Run: headless pygame with SDL's dummy video driver; simulated clock (each Clock.tick advances the game by its frame time, no real sleeping); random seed 0; keys injected as events and as key.get_pressed() state; no mouse input; restart key R tapped at the start of phases 3 and 4.
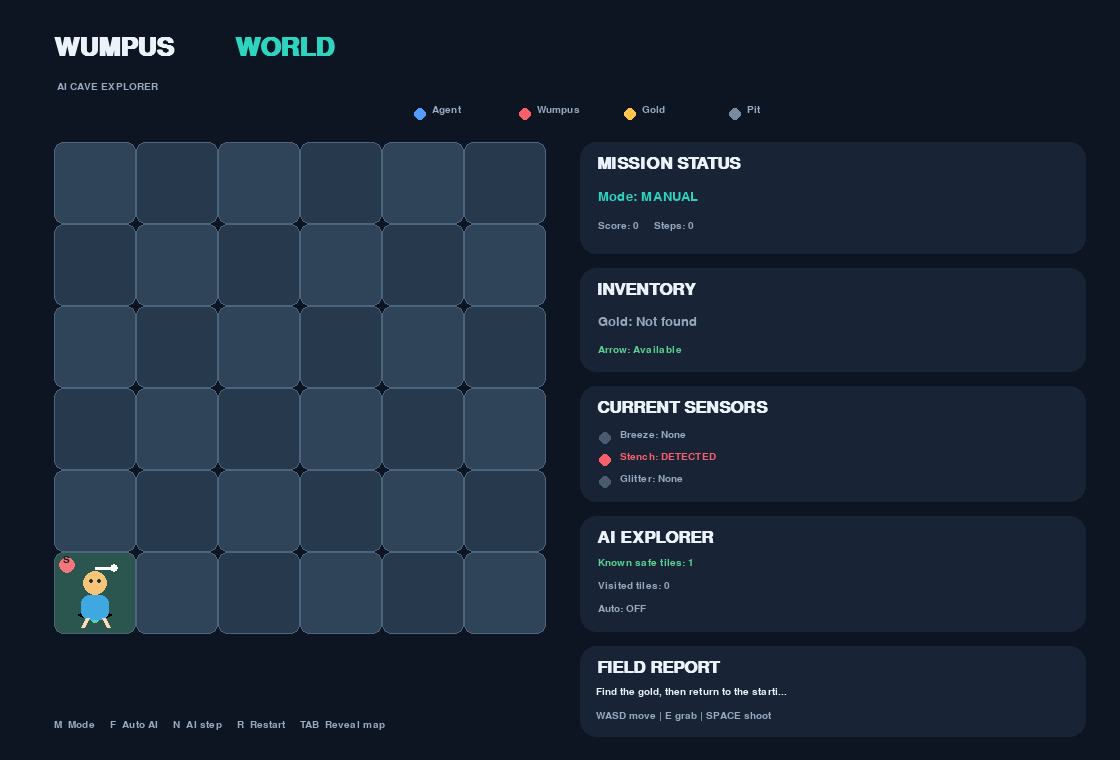
Frame 1 of 4 · flips 1–60 · no input
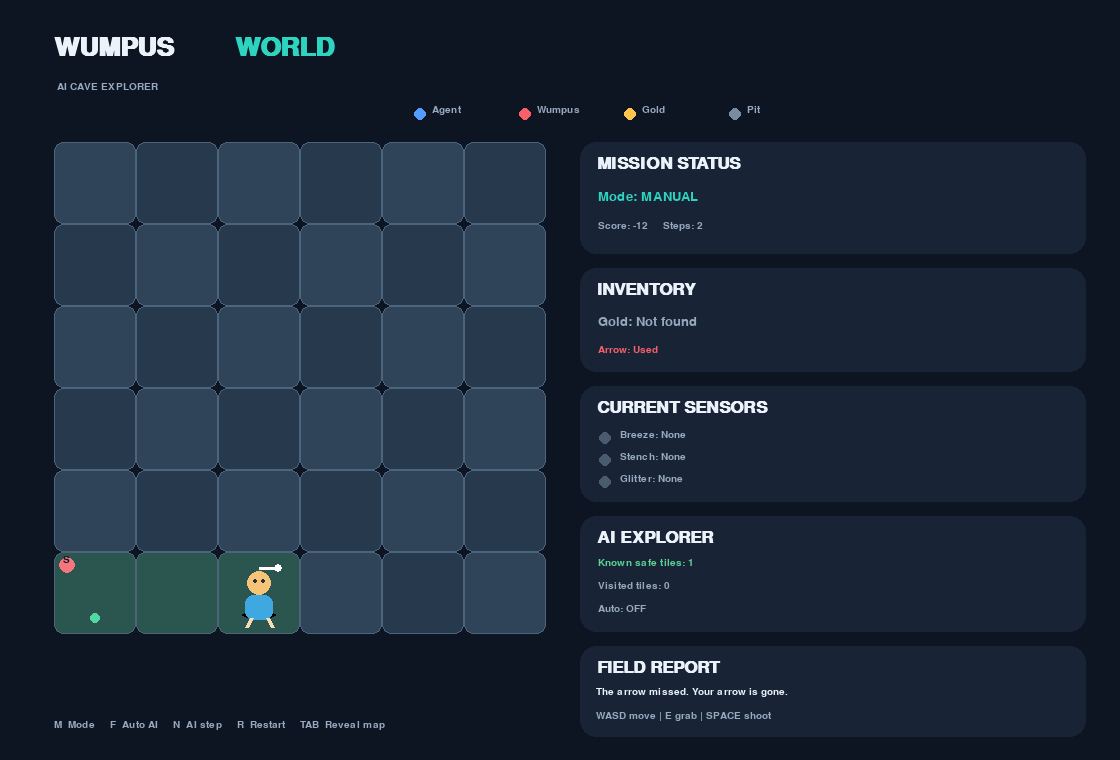
Frame 2 of 4 · flips 61–180 · tapped SPACE, RETURN · held RIGHT (→), D
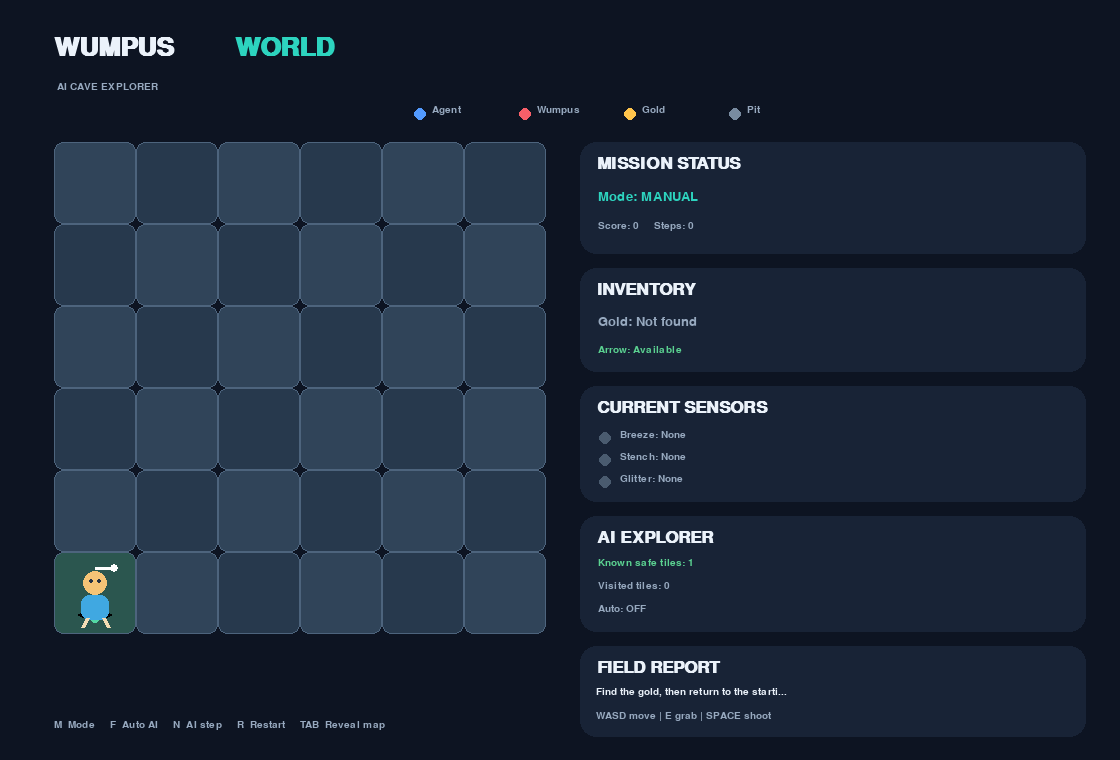
Frame 3 of 4 · flips 181–300 · tapped R · held DOWN (↓), S
Frame 4 of 4 · flips 301–420 · tapped R · held LEFT (←), A, UP (↑), W · screen unchanged from frame 3, image omitted

The pygame program that drew these frames:

"""
Wumpus World - Modern 2D Pygame Project
Modes: Manual + AI Agent
Controls:
  WASD / Arrow keys : Move
  SPACE             : Shoot in facing direction (one arrow)
  E                 : Grab gold
  M                 : Toggle Manual / AI mode
  F                 : Toggle AI auto-play
  N                 : AI takes one step
  R                 : Restart world
  ESC               : Quit
Install:
  python -m pip install pygame
Run:
  python wumpus_world.py
"""
import random
import sys
from collections import deque

import pygame

# ----------------------------- Configuration -----------------------------
WIDTH, HEIGHT = 1120, 760
FPS = 60
GRID = 6
CELL = 82
BOARD_X, BOARD_Y = 54, 142
BOARD_SIZE = GRID * CELL
PANEL_X = BOARD_X + BOARD_SIZE + 34
PANEL_W = WIDTH - PANEL_X - 34

BG = (13, 20, 34)
PANEL = (24, 35, 54)
PANEL_2 = (31, 46, 68)
TEXT = (235, 242, 250)
MUTED = (151, 169, 191)
TEAL = (45, 212, 191)
GOLD = (255, 196, 76)
RED = (248, 95, 105)
BLUE = (83, 155, 255)
GREEN = (91, 210, 145)
TILE_A = (48, 68, 89)
TILE_B = (39, 57, 77)
TILE_SAFE = (43, 86, 79)
TILE_DANGER = (94, 53, 62)

pygame.init()
screen = pygame.display.set_mode((WIDTH, HEIGHT))
pygame.display.set_caption("Wumpus World | AI Cave Explorer")
clock = pygame.time.Clock()
FONT = pygame.font.SysFont("segoeui", 20)
SMALL = pygame.font.SysFont("segoeui", 15)
MED = pygame.font.SysFont("segoeui", 25, bold=True)
BIG = pygame.font.SysFont("segoeui", 34, bold=True)
TITLE = pygame.font.SysFont("segoeui", 39, bold=True)


def draw_text(surface, text, font, color, x, y):
    surface.blit(font.render(str(text), True, color), (x, y))


def cell_center(pos):
    r, c = pos
    return BOARD_X + c * CELL + CELL // 2, BOARD_Y + r * CELL + CELL // 2


def neighbors(pos):
    r, c = pos
    for dr, dc in ((-1, 0), (1, 0), (0, -1), (0, 1)):
        nr, nc = r + dr, c + dc
        if 0 <= nr < GRID and 0 <= nc < GRID:
            yield (nr, nc)


class WumpusWorld:
    def __init__(self):
        self.reset()

    def reset(self):
        self.start = (GRID - 1, 0)
        cells = [(r, c) for r in range(GRID) for c in range(GRID)
                 if (r, c) != self.start]
        random.shuffle(cells)
        self.wumpus = cells.pop()
        self.gold = cells.pop()
        self.pits = set(cells[:7])
        self.agent = self.start
        self.facing = (0, 1)
        self.arrow = True
        self.has_gold = False
        self.score = 0
        self.steps = 0
        self.alive = True
        self.won = False
        self.message = "Find the gold, then return to the starting tile!"
        self.visited = {self.start}
        self.percepts_seen = {}
        self.ai_safe = {self.start}
        self.ai_danger = set()
        self.ai_path = []
        self.ai_note = "AI is waiting. Switch to AI mode or press N."
        self.ai_auto = False
        self.mode = "MANUAL"
        self.wumpus_alive = True
        self.reveal = False
        self.last_action = "Game started"

    def adjacent_wumpus(self, pos):
        return self.wumpus_alive and self.wumpus in set(neighbors(pos))

    def percepts(self, pos):
        breeze = any(n in self.pits for n in neighbors(pos))
        stench = self.adjacent_wumpus(pos)
        glitter = pos == self.gold and not self.has_gold
        return breeze, stench, glitter

    def move(self, dr, dc):
        if not self.alive or self.won:
            return
        nr, nc = self.agent[0] + dr, self.agent[1] + dc
        if not (0 <= nr < GRID and 0 <= nc < GRID):
            self.message = "The cave wall blocks your way."
            return
        self.facing = (dr, dc)
        self.agent = (nr, nc)
        self.steps += 1
        self.score -= 1
        self.visited.add(self.agent)
        self.last_action = f"Moved to {self.agent}"
        if self.agent in self.pits:
            self.alive = False
            self.message = "You fell into a pit! Game over."
            self.score -= 100
        elif self.wumpus_alive and self.agent == self.wumpus:
            self.alive = False
            self.message = "The Wumpus caught you! Game over."
            self.score -= 100
        else:
            self.message = self.describe_percepts()

    def describe_percepts(self):
        breeze, stench, glitter = self.percepts(self.agent)
        hints = []
        if breeze:
            hints.append("Breeze: a pit is nearby")
        if stench:
            hints.append("Stench: Wumpus is nearby")
        if glitter:
            hints.append("Glitter: gold is here — press E")
        return " | ".join(hints) if hints else "Quiet cave. No danger detected nearby."

    def grab(self):
        if not self.alive or self.won:
            return
        if self.agent == self.gold and not self.has_gold:
            self.has_gold = True
            self.score += 100
            self.message = "Gold collected! Return to the entrance."
            self.last_action = "Collected gold"
            if self.agent == self.start:
                self.won = True
        else:
            self.message = "There is no gold on this tile."

    def shoot(self):
        if not self.alive or self.won:
            return
        if not self.arrow:
            self.message = "Your only arrow has already been used."
            return
        self.arrow = False
        self.score -= 10
        r, c = self.agent
        dr, dc = self.facing
        for _ in range(GRID):
            r += dr
            c += dc
            if not (0 <= r < GRID and 0 <= c < GRID):
                break
            if self.wumpus_alive and (r, c) == self.wumpus:
                self.wumpus_alive = False
                self.score += 50
                self.message = "Direct hit! The Wumpus is gone. The cave is safer."
                self.last_action = "Wumpus defeated"
                return
        self.message = "The arrow missed. Your arrow is gone."
        self.last_action = "Arrow missed"

    def finish_if_home(self):
        if self.has_gold and self.agent == self.start and self.alive:
            self.won = True
            self.score += 100
            self.message = "You escaped with the gold. Victory!"
            self.last_action = "Escaped with gold"


class CaveAI:
    """A compact knowledge-based explorer using percepts and safe frontier search."""
    def __init__(self, world):
        self.world = world
        self.known_safe = {world.start}
        self.known_visited = set()
        self.known_no_wumpus = set()
        self.known_no_pit = set()
        self.last_pos = None
        self.plan = []

    def reset_knowledge(self):
        self.__init__(self.world)

    def observe(self):
        w = self.world
        pos = w.agent
        breeze, stench, glitter = w.percepts(pos)
        self.known_visited.add(pos)
        self.known_safe.add(pos)
        if not breeze:
            self.known_no_pit.update(neighbors(pos))
        if not stench:
            self.known_no_wumpus.update(neighbors(pos))
        # If the Wumpus has been killed, its location is no longer hazardous.
        if not w.wumpus_alive:
            self.known_no_wumpus.update((r, c) for r in range(GRID) for c in range(GRID))
        for n in neighbors(pos):
            if n in self.known_no_pit and n in self.known_no_wumpus:
                self.known_safe.add(n)
        if pos == w.gold and not w.has_gold:
            w.grab()
        w.ai_danger = {
            n for n in neighbors(pos)
            if n not in self.known_safe
        }
        return breeze, stench, glitter

    def shortest_path(self, start, goals, allowed):
        queue = deque([(start, [])])
        seen = {start}
        while queue:
            pos, path = queue.popleft()
            if pos in goals and pos != start:
                return path
            for nxt in neighbors(pos):
                if nxt in allowed and nxt not in seen:
                    seen.add(nxt)
                    queue.append((nxt, path + [nxt]))
        return None

    def next_move(self):
        w = self.world
        if not w.alive or w.won:
            return "Game is over."
        self.observe()

        # Gold secured: navigate back using the known safe route.
        if w.has_gold:
            path = self.shortest_path(w.agent, {w.start}, self.known_safe)
            if path:
                nxt = path[0]
                self._move_to(nxt)
                w.finish_if_home()
                return "Returning to entrance."
            if w.agent == w.start:
                w.finish_if_home()
                return "At entrance."
            return "No known safe route home."

        # Choose a reachable, safe, unvisited frontier.
        frontier = self.known_safe - self.known_visited
        path = self.shortest_path(w.agent, frontier, self.known_safe)
        if path:
            self._move_to(path[0])
            return "Exploring a known safe tile."

        # No guaranteed-safe frontier remains. Make a conservative inference:
        # choose an unvisited neighbor with the fewest unresolved hazards.
        candidates = [n for n in neighbors(w.agent) if n not in self.known_visited]
        if candidates:
            def risk(pos):
                pit_risk = 0 if pos in self.known_no_pit else 1
                wumpus_risk = 0 if pos in self.known_no_wumpus or not w.wumpus_alive else 1
                return (pit_risk + wumpus_risk, pit_risk, wumpus_risk)
            candidates.sort(key=risk)
            choice = candidates[0]
            self._move_to(choice)
            return "Taking the lowest-risk unknown route."
        return "No unvisited route available. Try manual mode."

    def _move_to(self, nxt):
        r, c = self.world.agent
        dr, dc = nxt[0] - r, nxt[1] - c
        self.world.move(dr, dc)
        self.world.ai_note = self.world.last_action


world = WumpusWorld()
ai = CaveAI(world)


def restart():
    global world, ai
    world = WumpusWorld()
    ai = CaveAI(world)


def draw_agent(surface, center):
    x, y = center
    pygame.draw.ellipse(surface, (0, 0, 0), (x-17, y+18, 34, 8))
    pygame.draw.circle(surface, (246, 196, 118), (x, y-10), 12)
    pygame.draw.circle(surface, (36, 48, 66), (x-4, y-12), 2)
    pygame.draw.circle(surface, (36, 48, 66), (x+4, y-12), 2)
    pygame.draw.rect(surface, (64, 168, 225), (x-14, y+2, 28, 25), border_radius=8)
    pygame.draw.line(surface, (245, 220, 180), (x-8, y+25), (x-13, y+34), 4)
    pygame.draw.line(surface, (245, 220, 180), (x+8, y+25), (x+13, y+34), 4)


def draw_pit(surface, center):
    x, y = center
    pygame.draw.ellipse(surface, (16, 22, 34), (x-25, y-18, 50, 36))
    pygame.draw.ellipse(surface, (5, 8, 14), (x-18, y-12, 36, 24))
    pygame.draw.arc(surface, (126, 143, 166), (x-24, y-17, 48, 32), 0.2, 2.8, 3)


def draw_wumpus(surface, center):
    x, y = center
    pygame.draw.ellipse(surface, (0, 0, 0), (x-24, y+20, 48, 8))
    pygame.draw.circle(surface, (184, 67, 83), (x, y), 23)
    pygame.draw.circle(surface, (219, 91, 105), (x-8, y-8), 9)
    pygame.draw.polygon(surface, (240, 225, 210), [(x-17,y-13),(x-22,y-28),(x-7,y-20)])
    pygame.draw.polygon(surface, (240, 225, 210), [(x+17,y-13),(x+22,y-28),(x+7,y-20)])
    pygame.draw.circle(surface, (255, 244, 230), (x-8, y-3), 4)
    pygame.draw.circle(surface, (255, 244, 230), (x+8, y-3), 4)
    pygame.draw.circle(surface, (35, 24, 32), (x-8, y-3), 2)
    pygame.draw.circle(surface, (35, 24, 32), (x+8, y-3), 2)
    pygame.draw.arc(surface, (55, 20, 28), (x-9, y+4, 18, 12), 3.3, 6.1, 2)


def draw_gold(surface, center):
    x, y = center
    pygame.draw.ellipse(surface, (0, 0, 0), (x-19, y+19, 38, 7))
    pygame.draw.circle(surface, (255, 214, 95), (x, y), 18)
    pygame.draw.circle(surface, (255, 239, 166), (x-5, y-6), 6)
    pygame.draw.circle(surface, (209, 143, 34), (x, y), 18, 2)
    draw_text(surface, "$", SMALL, (128, 83, 16), x-5, y-9)


def draw_board():
    for r in range(GRID):
        for c in range(GRID):
            pos = (r, c)
            x, y = BOARD_X + c*CELL, BOARD_Y + r*CELL
            tile = TILE_A if (r+c) % 2 == 0 else TILE_B
            if pos in world.visited:
                tile = TILE_SAFE
            if world.reveal and (pos in world.pits or pos == world.wumpus):
                tile = TILE_DANGER
            rect = pygame.Rect(x, y, CELL, CELL)
            pygame.draw.rect(screen, tile, rect, border_radius=9)
            pygame.draw.rect(screen, (77, 100, 125), rect, 1, border_radius=9)

            # Percepts are shown as small readable chips on explored squares.
            if pos in world.visited:
                breeze, stench, glitter = world.percepts(pos)
                tags = []
                if breeze: tags.append(("B", (80, 160, 255)))
                if stench: tags.append(("S", (247, 117, 124)))
                if glitter: tags.append(("G", GOLD))
                for j, (label, color) in enumerate(tags):
                    pygame.draw.circle(screen, color, (x+13+j*20, y+13), 8)
                    draw_text(screen, label, SMALL, (15, 25, 39), x+9+j*20, y+3)

            if world.reveal:
                if pos in world.pits:
                    draw_pit(screen, cell_center(pos))
                if pos == world.wumpus:
                    draw_wumpus(screen, cell_center(pos))
                if pos == world.gold and not world.has_gold:
                    draw_gold(screen, cell_center(pos))
            else:
                if pos == world.gold and world.has_gold is False and pos in world.visited:
                    draw_gold(screen, cell_center(pos))
                # Show Wumpus/pits only after discovered or when the world is revealed.
                if pos == world.wumpus and pos in world.visited and world.wumpus_alive:
                    draw_wumpus(screen, cell_center(pos))
                if pos in world.pits and pos in world.visited:
                    draw_pit(screen, cell_center(pos))

    # Start marker.
    sx, sy = cell_center(world.start)
    pygame.draw.circle(screen, (83, 215, 164), (sx, sy+25), 5)
    if world.agent:
        draw_agent(screen, cell_center(world.agent))
    # Direction arrow.
    ax, ay = cell_center(world.agent)
    dx, dy = world.facing[1]*19, world.facing[0]*19
    pygame.draw.line(screen, (255, 255, 255), (ax, ay-25), (ax+dx, ay-25+dy), 3)
    pygame.draw.circle(screen, (255, 255, 255), (ax+dx, ay-25+dy), 4)


def panel_card(rect, title):
    pygame.draw.rect(screen, PANEL, rect, border_radius=16)
    draw_text(screen, title, MED, TEXT, rect.x+17, rect.y+13)


def draw_panel():
    x = PANEL_X
    # Status card.
    panel_card(pygame.Rect(x, 142, PANEL_W, 112), "MISSION STATUS")
    draw_text(screen, f"Mode: {world.mode}", FONT, TEAL, x+18, 190)
    draw_text(screen, f"Score: {world.score}     Steps: {world.steps}", SMALL, MUTED, x+18, 221)

    # Inventory.
    panel_card(pygame.Rect(x, 268, PANEL_W, 104), "INVENTORY")
    draw_text(screen, "Gold: " + ("Collected" if world.has_gold else "Not found"),
              FONT, GOLD if world.has_gold else MUTED, x+18, 315)
    draw_text(screen, "Arrow: " + ("Available" if world.arrow else "Used"),
              SMALL, GREEN if world.arrow else RED, x+18, 345)

    # Percepts.
    panel_card(pygame.Rect(x, 386, PANEL_W, 116), "CURRENT SENSORS")
    breeze, stench, glitter = world.percepts(world.agent)
    sensor_rows = [
        ("Breeze", breeze, BLUE),
        ("Stench", stench, RED),
        ("Glitter", glitter, GOLD),
    ]
    for i, (label, active, color) in enumerate(sensor_rows):
        yy = 430 + i*22
        pygame.draw.circle(screen, color if active else (74, 91, 111), (x+25, yy+8), 6)
        draw_text(screen, f"{label}: {'DETECTED' if active else 'None'}",
                  SMALL, color if active else MUTED, x+40, yy)

    # AI brain.
    panel_card(pygame.Rect(x, 516, PANEL_W, 116), "AI EXPLORER")
    draw_text(screen, f"Known safe tiles: {len(ai.known_safe)}", SMALL, GREEN, x+18, 558)
    draw_text(screen, f"Visited tiles: {len(ai.known_visited)}", SMALL, MUTED, x+18, 581)
    draw_text(screen, "Auto: ON" if world.ai_auto else "Auto: OFF",
              SMALL, TEAL if world.ai_auto else MUTED, x+18, 604)

    # Message / controls.
    panel_card(pygame.Rect(x, 646, PANEL_W, 91), "FIELD REPORT")
    msg = world.message
    if len(msg) > 43:
        msg = msg[:40] + "..."
    draw_text(screen, msg, SMALL, TEXT, x+16, 687)
    draw_text(screen, "WASD move | E grab | SPACE shoot", SMALL, MUTED, x+16, 711)


def draw_header():
    draw_text(screen, "WUMPUS", TITLE, TEXT, 54, 35)
    draw_text(screen, "WORLD", TITLE, TEAL, 235, 35)
    draw_text(screen, "AI CAVE EXPLORER", SMALL, MUTED, 57, 82)
    # Legend.
    legend_y = 105
    items = [("Agent", BLUE), ("Wumpus", RED), ("Gold", GOLD), ("Pit", (120, 139, 160))]
    lx = 420
    for label, color in items:
        pygame.draw.circle(screen, color, (lx, legend_y+9), 6)
        draw_text(screen, label, SMALL, MUTED, lx+12, legend_y)
        lx += 105


def draw_footer():
    draw_text(screen, "M  Mode     F  Auto AI     N  AI step     R  Restart     TAB  Reveal map",
              SMALL, MUTED, 54, 720)


def draw_end_overlay():
    if not (world.won or not world.alive):
        return
    shade = pygame.Surface((WIDTH, HEIGHT), pygame.SRCALPHA)
    shade.fill((5, 9, 17, 185))
    screen.blit(shade, (0, 0))
    title = "MISSION COMPLETE!" if world.won else "MISSION FAILED"
    color = GREEN if world.won else RED
    label = BIG.render(title, True, color)
    screen.blit(label, label.get_rect(center=(WIDTH//2, HEIGHT//2-28)))
    sub = FONT.render(f"Final score: {world.score}  |  Press R to play again", True, TEXT)
    screen.blit(sub, sub.get_rect(center=(WIDTH//2, HEIGHT//2+18)))


def toggle_mode():
    world.mode = "AI" if world.mode == "MANUAL" else "MANUAL"
    world.ai_auto = False
    world.message = "AI mode enabled." if world.mode == "AI" else "Manual control enabled."


def handle_key(key):
    if key == pygame.K_ESCAPE:
        pygame.quit()
        sys.exit()
    if key == pygame.K_r:
        restart()
        return
    if key == pygame.K_m:
        toggle_mode()
        return
    if key == pygame.K_TAB:
        world.reveal = not world.reveal
        return
    if key == pygame.K_f:
        world.mode = "AI"
        world.ai_auto = not world.ai_auto
        world.message = "AI auto-play started." if world.ai_auto else "AI auto-play paused."
        return
    if key == pygame.K_n:
        world.mode = "AI"
        world.ai_auto = False
        world.ai_note = ai.next_move()
        return
    if world.mode != "MANUAL" or not world.alive or world.won:
        return
    moves = {
        pygame.K_UP: (-1, 0), pygame.K_w: (-1, 0),
        pygame.K_DOWN: (1, 0), pygame.K_s: (1, 0),
        pygame.K_LEFT: (0, -1), pygame.K_a: (0, -1),
        pygame.K_RIGHT: (0, 1), pygame.K_d: (0, 1),
    }
    if key in moves:
        world.move(*moves[key])
        world.finish_if_home()
    elif key == pygame.K_SPACE:
        world.shoot()
    elif key == pygame.K_e:
        world.grab()
        world.finish_if_home()


def main():
    ai_timer = 0
    running = True
    while running:
        dt = clock.tick(FPS)
        ai_timer += dt
        for event in pygame.event.get():
            if event.type == pygame.QUIT:
                running = False
            elif event.type == pygame.KEYDOWN:
                handle_key(event.key)

        if world.mode == "AI" and world.ai_auto and ai_timer >= 650:
            ai_timer = 0
            world.ai_note = ai.next_move()
            world.finish_if_home()

        screen.fill(BG)
        draw_header()
        draw_board()
        draw_panel()
        draw_footer()
        draw_end_overlay()
        pygame.display.flip()

    pygame.quit()


if __name__ == "__main__":
    main()
